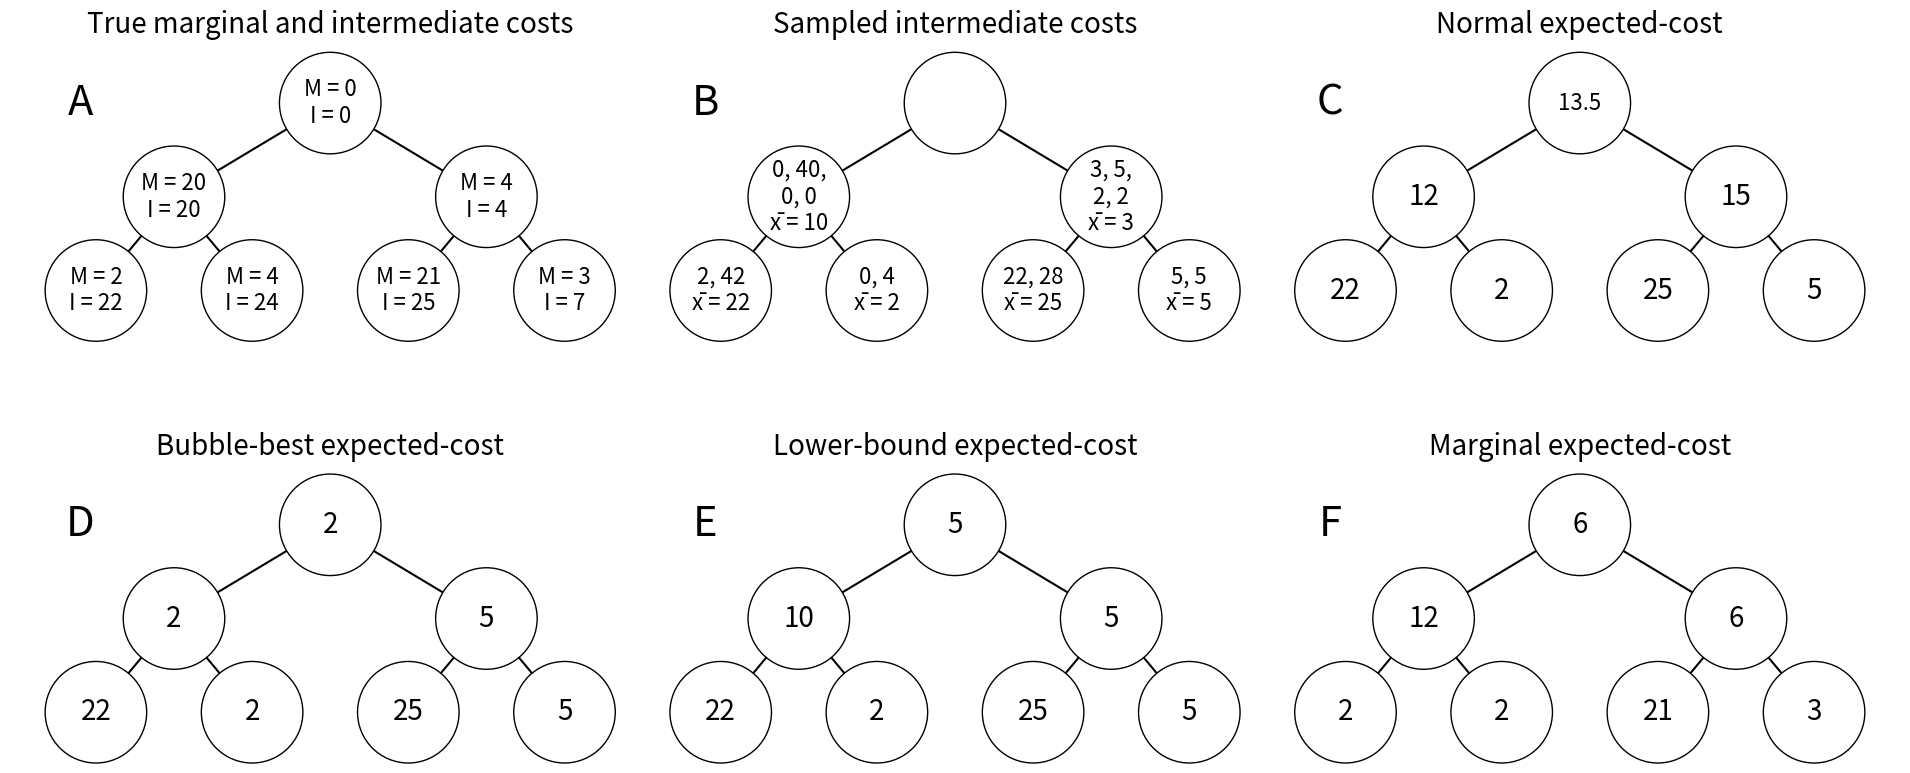

Write the Python code that produced this figure. (Note: this script raises an exception after producing the figure.)
#!/usr/bin/python3
import matplotlib.pyplot as plt
import numpy as np
from itertools import chain

dy = -12
initial_dx = 40  # to the left and the right
example_dx = initial_dx * 2
branching_factor = 2
max_depth = 4
circle_r = 6.5

plt.gcf().set_figwidth(6.4 * 3)
plt.gcf().set_figheight(6.4 / 2 * 3)
plt.gca().set_aspect(1)


def mean_or_zero(vals):
    if len(vals) == 0:
        return 0
    return np.sum(vals) / len(vals)


class Node:
    def __init__(self, true_marginal_cost, observed_marginal_costs, children=[]):
        self.depth = 0
        self.true_marginal_cost = true_marginal_cost
        self.true_intermediate_cost = 0
        self.marginal_costs = observed_marginal_costs
        self.marginal_cost = mean_or_zero(observed_marginal_costs)
        self.intermediate_costs = self.marginal_costs
        self.intermediate_cost = self.marginal_cost
        self.expected_cost = None
        self.children = children

        self.calculate_all()

    def calculate_all(self, parent=None, parent_intermediate_costs=[]):
        if parent:
            self.depth = parent.depth + 1

            self.intermediate_costs = [parent_intermediate_costs[i] +
                                       m for (i, m) in enumerate(self.marginal_costs)]
            self.intermediate_cost = mean_or_zero(self.intermediate_costs)
            # self.marginal_cost = self.intermediate_cost - parent.intermediate_cost
            self.true_intermediate_cost = parent.true_intermediate_cost + self.true_marginal_cost
        else:
            self.depth = 0
            self.intermediate_costs = self.marginal_costs
            self.intermediate_cost = self.marginal_cost
            # self.marginal_cost = self.intermediate_cost
            self.true_intermediate_cost = self.marginal_cost

        parent_costs_i = 0
        for child in self.children:
            child_costs_n = len(child.marginal_costs)
            start_i = parent_costs_i
            end_i = start_i + child_costs_n
            child.calculate_all(self, self.intermediate_costs[start_i:end_i])
            parent_costs_i = end_i

        if len(self.children) == 0:
            self.costs = [self.intermediate_cost]
        else:
            self.costs = list(chain.from_iterable(c.costs for c in self.children))

    def mean_cost(self):
        return np.sum(self.costs) / len(self.costs)

    def min_child_expected_cost(self):
        if len(self.children) == 0:
            return None
        else:
            return np.min([c.expected_cost for c in self.children])


tree = Node(0.0, [0.0] * 8, children=[
    Node(20.0, [0.0, 40.0, 0.0, 0.0], children=[
        Node(2.0, [2.0, 2.0]),
        Node(4.0, [0.0, 4.0]),
    ]),
    Node(4.0, [3.0, 5.0, 2.0, 2.0], children=[
        Node(21.0, [19.0, 23.0]),
        Node(3.0, [3.0, 3.0]),
    ])
])


def draw_level(node, depth, start_x, start_y):
    plt.gca().add_artist(plt.Circle((start_x, start_y), circle_r, fill=True,
                                    zorder=100, edgecolor="black", facecolor="white", clip_on=False))
    display_str = str(node.display).replace(".0", "")
    fontsize = 16.0 if len(display_str) > 3 else 20.0
    plt.text(start_x, start_y, display_str, fontsize=fontsize,
             zorder=101, horizontalalignment='center', verticalalignment='center')

    dx = initial_dx / branching_factor**depth
    for (child_i, child) in enumerate(node.children):
        end_x = start_x + dx / (branching_factor - 1) * child_i - 0.5 * dx
        end_y = start_y + dy
        plt.plot([start_x, end_x], [start_y, end_y], '-', color="black")

        draw_level(child, depth + 1, end_x, end_y)


def calculate_expected_costs_and_display(name, node):
    for child in node.children:
        calculate_expected_costs_and_display(name, child)
    if name == "Normal expected-cost":
        node.expected_cost = node.mean_cost()
        node.display = node.expected_cost
    elif name == "Bubble-best expected-cost":
        node.expected_cost = node.min_child_expected_cost() or node.mean_cost()
        node.display = node.expected_cost
    elif name == "Lower-bound expected-cost":
        node.expected_cost = max(node.min_child_expected_cost() or 0, node.intermediate_cost)
        node.display = node.expected_cost
    elif name == "Marginal expected-cost":
        node.expected_cost = (node.min_child_expected_cost() or 0) + node.marginal_cost
        node.display = node.expected_cost
    elif name == "True marginal and intermediate costs":
        node.display = f"M = {node.true_marginal_cost}\nI = {node.true_intermediate_cost}"
    elif name == "True marginal costs":
        node.display = node.true_marginal_cost
    elif name == "True intermediate costs":
        node.display = node.true_intermediate_cost
    elif name == "Sampled intermediate costs":
        if node.depth == 0:
            node.display = ""
        else:
            # node.display = ", ".join(str(c) for c in node.intermediate_costs)
            node.display = ""
            for i in range(0, len(node.intermediate_costs), 2):
                if i > 0:
                    node.display += ",\n"
                node.display += str(node.intermediate_costs[i]) + ", "
                node.display += str(node.intermediate_costs[i + 1])
            node.display += "\nx̄ = " + str(node.intermediate_cost)
    else:
        node.display = 42


def draw_example(name, start_x, start_y, letter):
    plt.text(start_x - initial_dx * 0.8, start_y, letter, fontsize=30.0,
             zorder=101, horizontalalignment='center', verticalalignment='center')
    plt.text(start_x, start_y + 10, name, fontsize=20.0,
             zorder=101, horizontalalignment='center', verticalalignment='center')
    calculate_expected_costs_and_display(name, tree)
    draw_level(tree, 0, start_x, start_y)


set_dy = dy * 2 - 30

start_x = 0
start_y = 0
letter = "A"
draw_example("True marginal and intermediate costs", start_x, start_y, letter)
start_x += example_dx
letter = chr(ord(letter) + 1)
# draw_example("True marginal costs", start_x, start_y, letter)
# start_x += example_dx
# letter = chr(ord(letter) + 1)
# draw_example("True intermediate costs", start_x, start_y, letter)
# start_x += example_dx
# letter = chr(ord(letter) + 1)
draw_example("Sampled intermediate costs", start_x, start_y, letter)
start_x += example_dx
letter = chr(ord(letter) + 1)
draw_example("Normal expected-cost", start_x, start_y, letter)
start_x += example_dx
letter = chr(ord(letter) + 1)


start_x = 0
start_y += set_dy
draw_example("Bubble-best expected-cost", start_x, start_y, letter)
start_x += example_dx
letter = chr(ord(letter) + 1)

# start_x = 0
# start_y += set_dy
draw_example("Lower-bound expected-cost", start_x, start_y, letter)
start_x += example_dx
letter = chr(ord(letter) + 1)
draw_example("Marginal expected-cost", start_x, start_y, letter)
start_x += example_dx
letter = chr(ord(letter) + 1)

plt.axis("off")
plt.tight_layout()
# plt.show()
plt.savefig(f"figures/pdf/expected_cost_comparison.pdf",
            bbox_inches="tight", pad_inches=0)
plt.savefig(f"figures/expected_cost_comparison.png")
